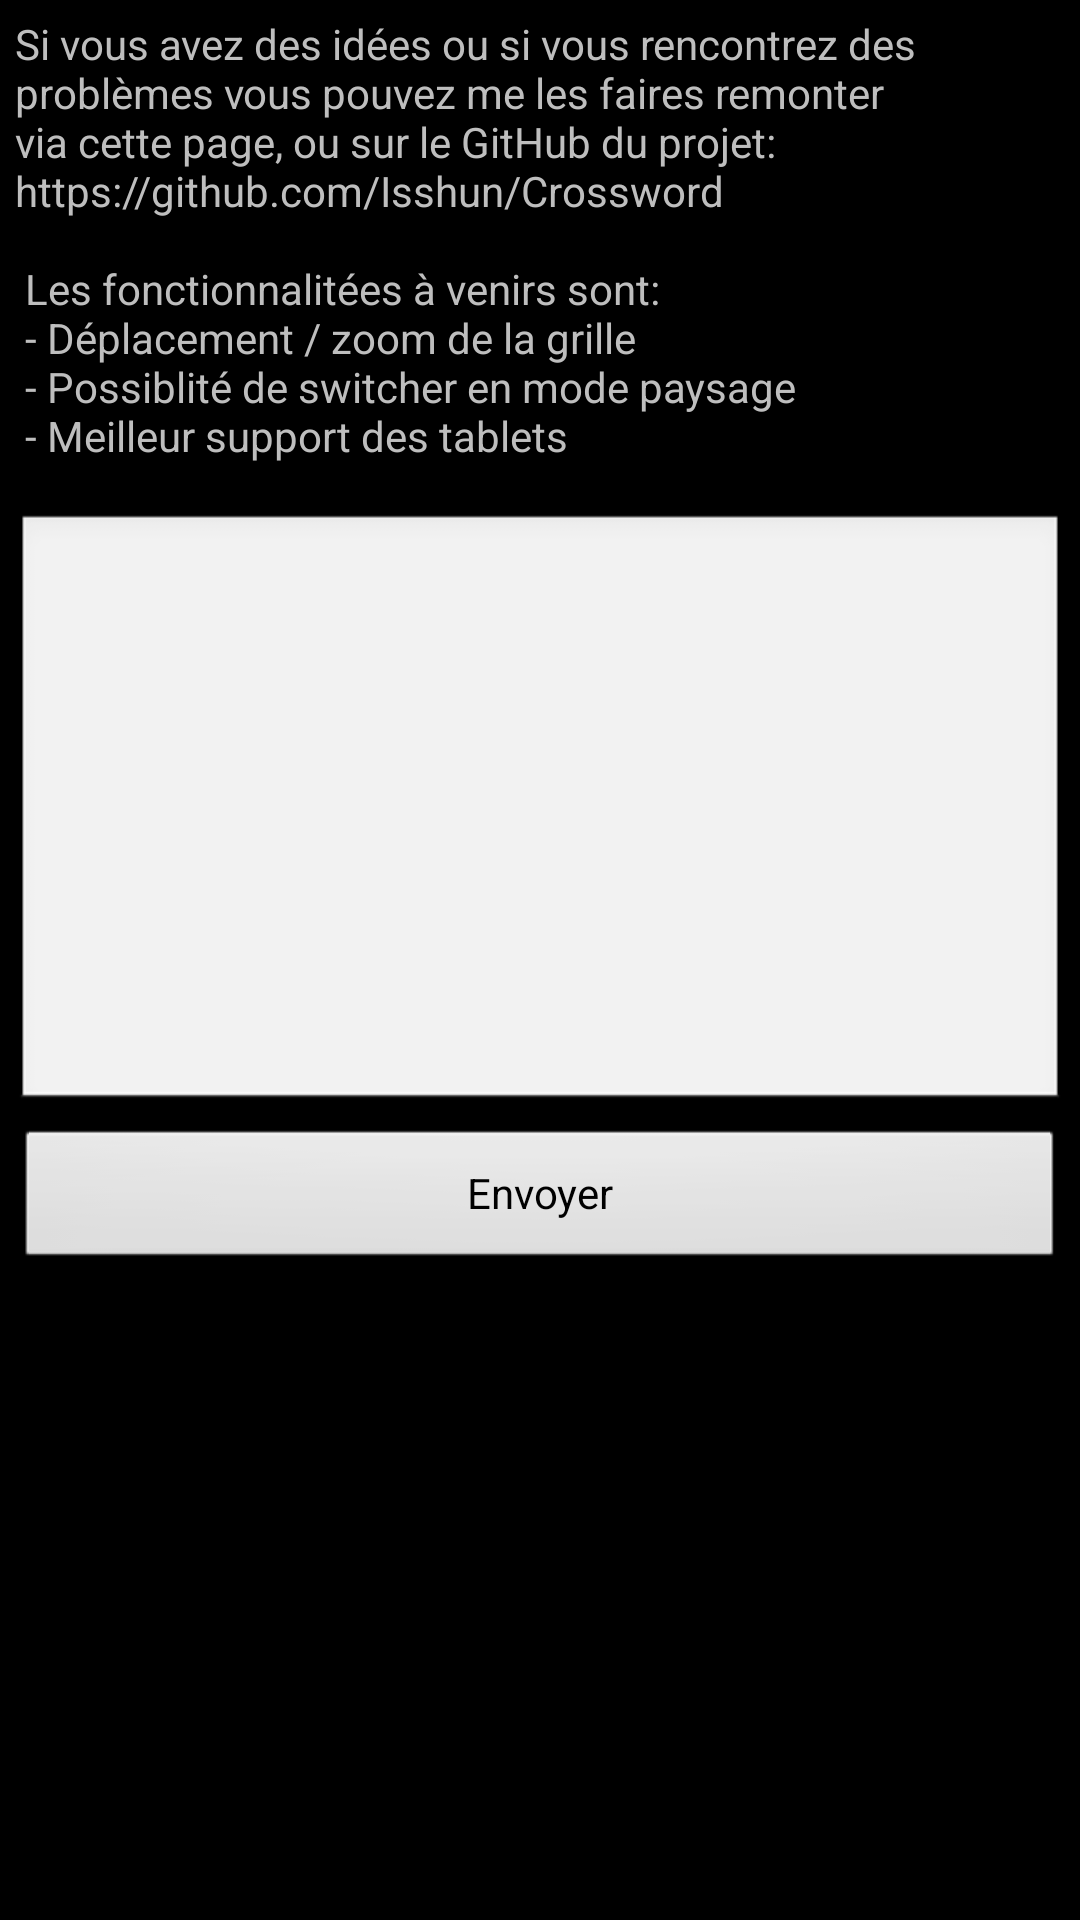

This screen was rendered from an Android layout file. Write that file and the resources it references.
<!-- AndroidManifest.xml: application theme android:Theme.NoTitleBar.Fullscreen -->
<!-- res/layout/feedback.xml -->
<?xml version="1.0" encoding="utf-8"?>
<LinearLayout xmlns:android="http://schemas.android.com/apk/res/android"
    android:layout_width="fill_parent"
    android:layout_height="fill_parent"
    android:baselineAligned="false"
    android:orientation="vertical"
    android:padding="5dp" >

    <ScrollView
        android:id="@+id/scrollView1"
        android:layout_width="fill_parent"
        android:layout_height="wrap_content" >

        <LinearLayout
            android:id="@+id/linearLayout1"
            android:layout_width="fill_parent"
            android:layout_height="fill_parent"
            android:orientation="vertical" >

            <TextView
                android:id="@+id/textView1"
                android:layout_width="wrap_content"
                android:layout_height="wrap_content"
                android:focusable="true"
                android:focusableInTouchMode="true"
                android:text="@string/feedback_text" />

            <EditText
                android:id="@+id/feed_message"
                android:layout_width="fill_parent"
                android:layout_height="200dp"
                android:bufferType="normal"
                android:gravity="top"
                android:imeOptions="actionDone"
                android:inputType="text|textMultiLine"
                android:scrollHorizontally="false" />

            <Button
                android:id="@+id/feed_send"
                android:layout_width="fill_parent"
                android:layout_height="wrap_content"
                android:layout_marginTop="5dp"
                android:paddingLeft="20dp"
                android:paddingRight="20dp"
                android:text="@string/feedback_send" />
        </LinearLayout>
    </ScrollView>

</LinearLayout>
<!-- resources referenced by this layout -->
<resources>
  <string name="feedback_send">Envoyer</string>
  <string name="feedback_text">Si vous avez des idées ou si vous rencontrez des problèmes vous pouvez me les faires remonter via cette page, ou sur le GitHub du projet: https://github.com/Isshun/Crossword\n\n
  Les fonctionnalitées à venirs sont:\n
  - Déplacement / zoom de la grille\n
  - Possiblité de switcher en mode paysage\n
  - Meilleur support des tablets\n</string>
</resources>
